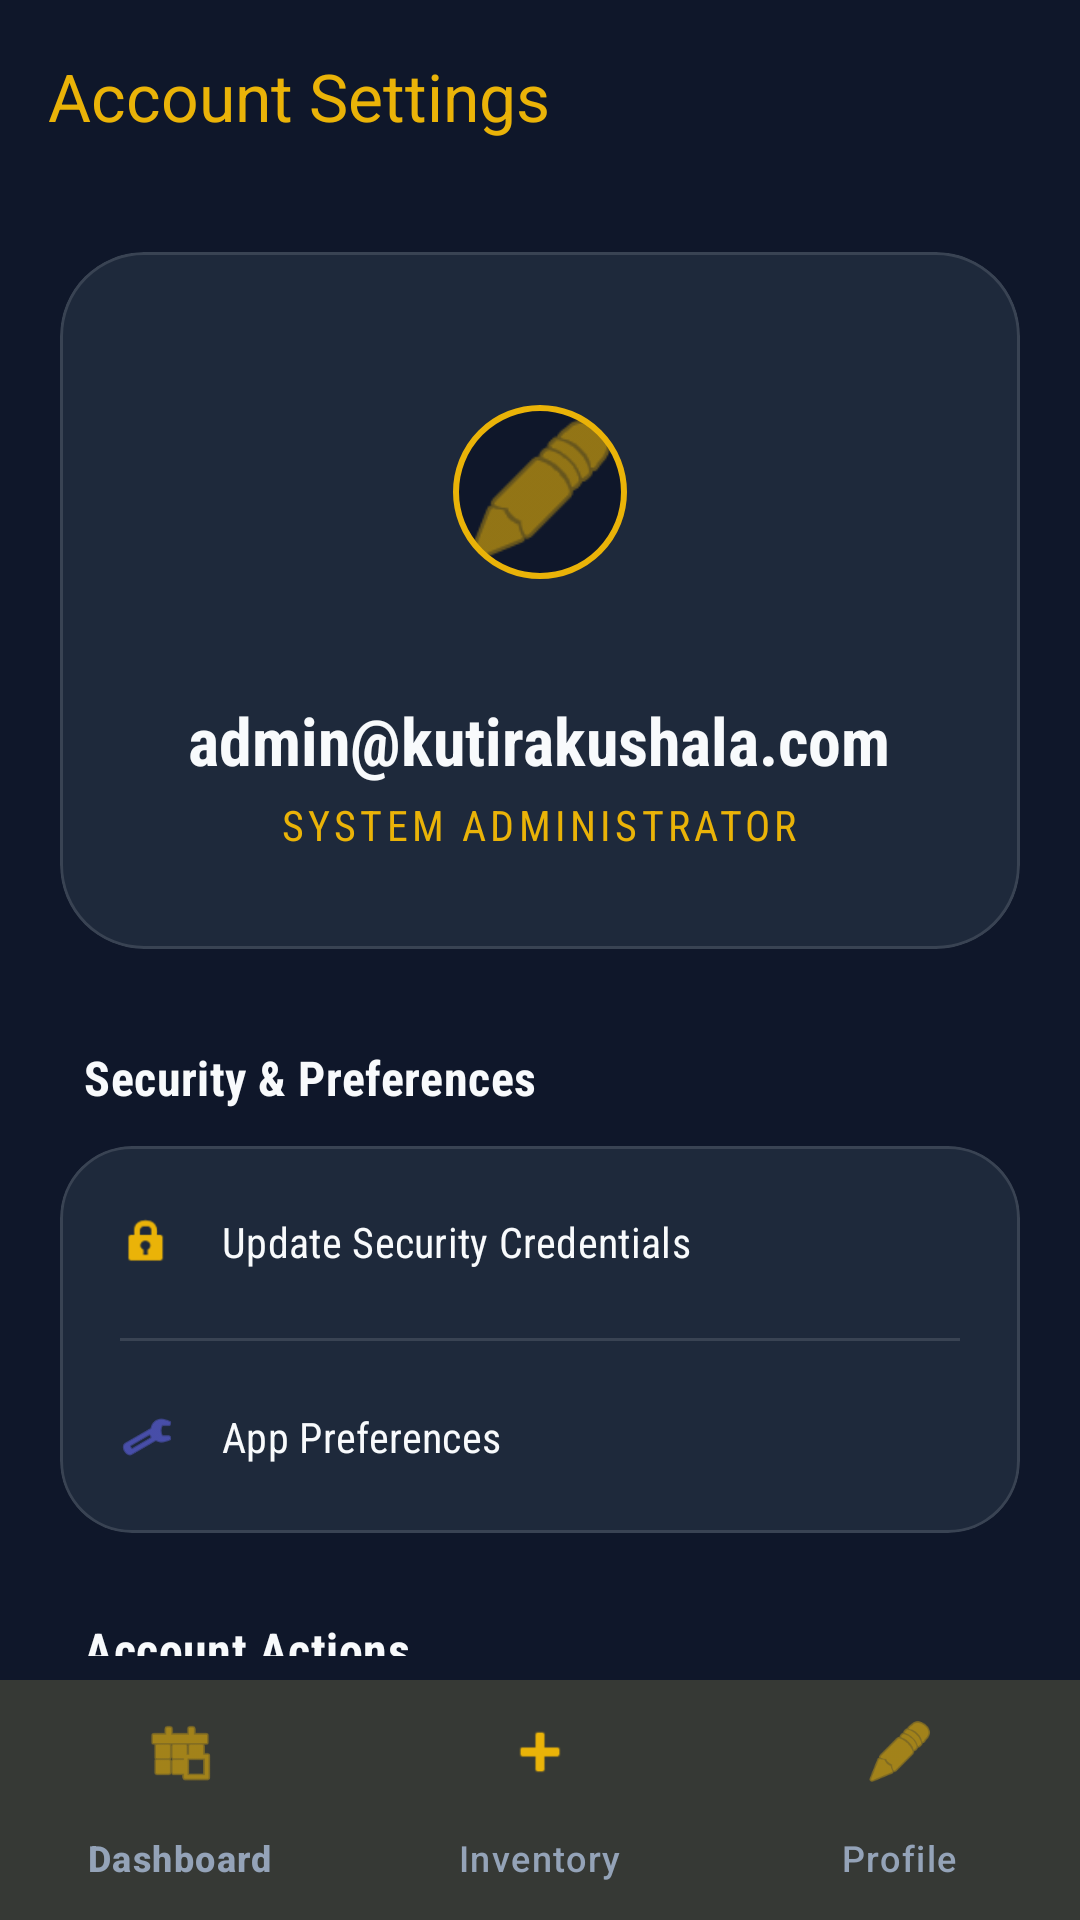

Write the Android layout XML for this screen, with the resource values it uses.
<!-- AndroidManifest.xml: application theme Theme.KutiraKushala -->
<!-- res/layout/activity_profile.xml -->
<?xml version="1.0" encoding="utf-8"?>
<androidx.coordinatorlayout.widget.CoordinatorLayout xmlns:android="http://schemas.android.com/apk/res/android"
    xmlns:app="http://schemas.android.com/apk/res-auto"
    xmlns:tools="http://schemas.android.com/tools"
    android:layout_width="match_parent"
    android:layout_height="match_parent"
    android:background="@color/bg_dark"
    android:fitsSystemWindows="true">

    <com.google.android.material.appbar.AppBarLayout
        android:layout_width="match_parent"
        android:layout_height="wrap_content"
        android:background="@color/bg_dark"
        app:elevation="0dp">

        <com.google.android.material.appbar.MaterialToolbar
            android:id="@+id/toolbar"
            android:layout_width="match_parent"
            android:layout_height="?attr/actionBarSize"
            app:title="@string/account_settings"
            app:titleCentered="false"
            app:titleTextColor="@color/primary_gold"
            app:titleTextAppearance="@style/TextAppearance.Material3.TitleLarge" />

    </com.google.android.material.appbar.AppBarLayout>

    <androidx.core.widget.NestedScrollView
        android:layout_width="match_parent"
        android:layout_height="match_parent"
        android:paddingBottom="88dp"
        app:layout_behavior="@string/appbar_scrolling_view_behavior">

        <LinearLayout
            android:layout_width="match_parent"
            android:layout_height="wrap_content"
            android:orientation="vertical"
            android:padding="20dp">

            
            <com.google.android.material.card.MaterialCardView
                android:layout_width="match_parent"
                android:layout_height="wrap_content"
                android:layout_marginBottom="32dp"
                app:cardBackgroundColor="@color/surface_dark"
                app:cardCornerRadius="28dp"
                app:cardElevation="0dp"
                app:strokeWidth="1dp"
                app:strokeColor="@color/divider_color">

                <LinearLayout
                    android:layout_width="match_parent"
                    android:layout_height="wrap_content"
                    android:gravity="center_horizontal"
                    android:orientation="vertical"
                    android:padding="32dp">

                    <com.google.android.material.imageview.ShapeableImageView
                        android:layout_width="96dp"
                        android:layout_height="96dp"
                        android:background="@color/bg_dark"
                        android:padding="20dp"
                        android:src="@android:drawable/ic_menu_edit"
                        app:shapeAppearanceOverlay="@style/ShapeAppearance.Material3.Corner.Full"
                        app:strokeWidth="2dp"
                        app:strokeColor="@color/primary_gold"
                        app:tint="@color/primary_gold" />

                    <TextView
                        android:id="@+id/textUserEmail"
                        android:layout_width="wrap_content"
                        android:layout_height="wrap_content"
                        android:layout_marginTop="20dp"
                        android:text="admin@kutirakushala.com"
                        android:textColor="@color/text_high_emphasis"
                        android:textAppearance="@style/TextAppearance.Material3.TitleLarge"
                        android:textStyle="bold" />

                    <TextView
                        android:layout_width="wrap_content"
                        android:layout_height="wrap_content"
                        android:layout_marginTop="4dp"
                        android:text="@string/sys_admin"
                        android:textColor="@color/primary_gold"
                        android:textAppearance="@style/TextAppearance.Material3.LabelLarge"
                        android:letterSpacing="0.1"
                        android:textAllCaps="true" />

                </LinearLayout>
            </com.google.android.material.card.MaterialCardView>

            
            <TextView
                android:layout_width="wrap_content"
                android:layout_height="wrap_content"
                android:layout_marginStart="8dp"
                android:layout_marginBottom="12dp"
                android:text="@string/security_prefs"
                android:textColor="@color/text_high_emphasis"
                android:textAppearance="@style/TextAppearance.Material3.TitleMedium"
                android:textStyle="bold" />

            <com.google.android.material.card.MaterialCardView
                android:layout_width="match_parent"
                android:layout_height="wrap_content"
                android:layout_marginBottom="28dp"
                app:cardBackgroundColor="@color/surface_dark"
                app:cardCornerRadius="24dp"
                app:cardElevation="0dp"
                app:strokeWidth="1dp"
                app:strokeColor="@color/divider_color">

                <LinearLayout
                    android:layout_width="match_parent"
                    android:layout_height="wrap_content"
                    android:orientation="vertical">

                    <com.google.android.material.button.MaterialButton
                        android:id="@+id/btnResetPassword"
                        style="@style/Widget.Material3.Button.TextButton"
                        android:layout_width="match_parent"
                        android:layout_height="64dp"
                        android:gravity="start|center_vertical"
                        android:text="@string/update_creds"
                        android:textColor="@color/text_high_emphasis"
                        android:paddingHorizontal="20dp"
                        app:icon="@android:drawable/ic_lock_idle_lock"
                        app:iconPadding="16dp"
                        app:iconTint="@color/primary_gold" />

                    <View
                        android:layout_width="match_parent"
                        android:layout_height="1dp"
                        android:layout_marginHorizontal="20dp"
                        android:background="@color/divider_color" />

                    <com.google.android.material.button.MaterialButton
                        android:id="@+id/btnAppPrefs"
                        style="@style/Widget.Material3.Button.TextButton"
                        android:layout_width="match_parent"
                        android:layout_height="64dp"
                        android:gravity="start|center_vertical"
                        android:text="@string/app_prefs"
                        android:textColor="@color/text_high_emphasis"
                        android:paddingHorizontal="20dp"
                        app:icon="@android:drawable/ic_menu_preferences"
                        app:iconPadding="16dp"
                        app:iconTint="@color/accent_indigo" />

                </LinearLayout>
            </com.google.android.material.card.MaterialCardView>

            <TextView
                android:layout_width="wrap_content"
                android:layout_height="wrap_content"
                android:layout_marginStart="8dp"
                android:layout_marginBottom="12dp"
                android:text="@string/account_actions"
                android:textColor="@color/text_high_emphasis"
                android:textAppearance="@style/TextAppearance.Material3.TitleMedium"
                android:textStyle="bold" />

            <com.google.android.material.card.MaterialCardView
                android:layout_width="match_parent"
                android:layout_height="wrap_content"
                android:layout_marginBottom="32dp"
                app:cardBackgroundColor="@color/surface_dark"
                app:cardCornerRadius="24dp"
                app:cardElevation="0dp"
                app:strokeWidth="1dp"
                app:strokeColor="@color/divider_color">

                <LinearLayout
                    android:layout_width="match_parent"
                    android:layout_height="wrap_content"
                    android:orientation="vertical">

                    <com.google.android.material.button.MaterialButton
                        android:id="@+id/btnSupport"
                        style="@style/Widget.Material3.Button.TextButton"
                        android:layout_width="match_parent"
                        android:layout_height="64dp"
                        android:gravity="start|center_vertical"
                        android:text="@string/support"
                        android:textColor="@color/text_high_emphasis"
                        android:paddingHorizontal="20dp"
                        app:icon="@android:drawable/ic_menu_help"
                        app:iconPadding="16dp"
                        app:iconTint="@color/primary_gold" />

                    <View
                        android:layout_width="match_parent"
                        android:layout_height="1dp"
                        android:layout_marginHorizontal="20dp"
                        android:background="@color/divider_color" />

                    <com.google.android.material.button.MaterialButton
                        android:id="@+id/btnLogout"
                        style="@style/Widget.Material3.Button.TextButton"
                        android:layout_width="match_parent"
                        android:layout_height="64dp"
                        android:gravity="start|center_vertical"
                        android:text="@string/sign_out"
                        android:textColor="@color/error_red"
                        android:paddingHorizontal="20dp"
                        app:icon="@android:drawable/ic_lock_power_off"
                        app:iconPadding="16dp"
                        app:iconTint="@color/error_red" />

                </LinearLayout>
            </com.google.android.material.card.MaterialCardView>

            <TextView
                android:layout_width="match_parent"
                android:layout_height="wrap_content"
                android:text="@string/version_info"
                android:textAlignment="center"
                android:textColor="@color/text_medium_emphasis"
                android:textAppearance="@style/TextAppearance.Material3.LabelSmall"
                android:lineSpacingExtra="4dp" />

        </LinearLayout>
    </androidx.core.widget.NestedScrollView>

    <com.google.android.material.bottomnavigation.BottomNavigationView
        android:id="@+id/bottomNavigation"
        android:layout_width="match_parent"
        android:layout_height="wrap_content"
        android:layout_gravity="bottom"
        android:background="@color/surface_dark"
        app:itemIconTint="@color/primary_gold"
        app:itemTextColor="@color/text_medium_emphasis"
        app:menu="@menu/bottom_nav_menu"
        app:labelVisibilityMode="labeled"
        app:elevation="8dp" />

</androidx.coordinatorlayout.widget.CoordinatorLayout>
<!-- resources referenced by this layout -->
<resources>
  <color name="accent_indigo">#6366F1</color>
  <color name="bg_dark">#0F172A</color>
  <color name="divider_color">#1FFFFFFF</color>
  <color name="error_red">#EF4444</color>
  <color name="primary_gold">#EAB308</color>
  <color name="surface_dark">#1E293B</color>
  <color name="text_high_emphasis">#F8FAFC</color>
  <color name="text_medium_emphasis">#94A3B8</color>
  <string name="account_actions">Account Actions</string>
  <string name="account_settings">Account Settings</string>
  <string name="app_prefs">App Preferences</string>
  <string name="security_prefs">Security &amp; Preferences</string>
  <string name="sign_out">Terminate Current Session</string>
  <string name="support">Enterprise Support</string>
  <string name="sys_admin">System Administrator</string>
  <string name="update_creds">Update Security Credentials</string>
  <string name="version_info">Kutira Kushala v1.2.0\nEnterprise Management Solution</string>
  <style name="Theme.KutiraKushala" parent="Base.Theme.KutiraKushala" />
  <style name="Base.Theme.KutiraKushala" parent="Theme.Material3.DayNight.NoActionBar">
          <item name="colorPrimary">@color/primary_gold</item>
          <item name="colorOnPrimary">@color/on_primary</item>
          <item name="colorSecondary">@color/secondary_slate</item>
          <item name="android:windowBackground">@color/bg_dark</item>
          <item name="colorSurface">@color/surface_dark</item>
          <item name="colorOnSurface">@color/text_high_emphasis</item>
          <item name="colorOnSurfaceVariant">@color/text_medium_emphasis</item>
  
          
          <item name="android:fontFamily">sans-serif-condensed</item>
      </style>
  <color name="on_primary">#0F172A</color>
  <color name="secondary_slate">#64748B</color>
</resources>
